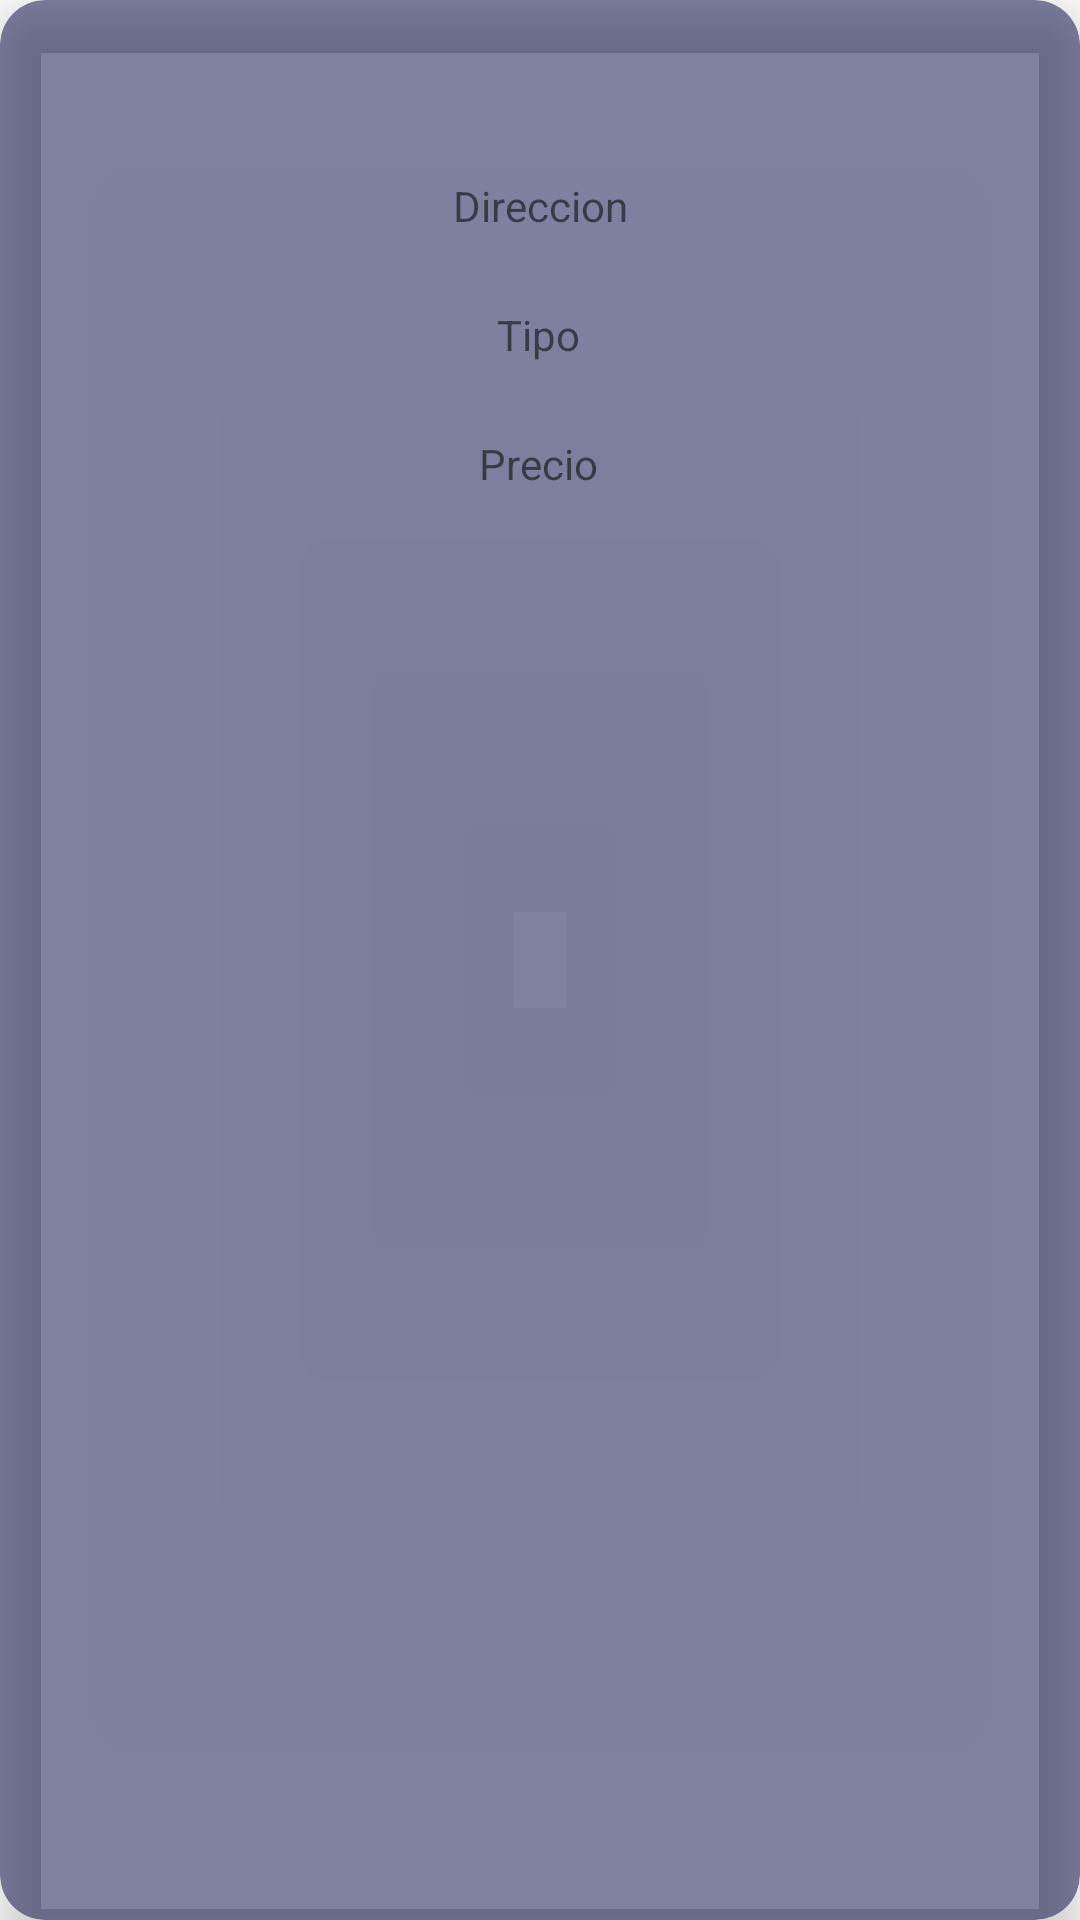

This screen was rendered from an Android layout file. Write that file and the resources it references.
<!-- AndroidManifest.xml: application theme Theme.Inmobile -->
<!-- res/layout/inmueble_card.xml -->
<?xml version="1.0" encoding="utf-8"?>
<androidx.cardview.widget.CardView xmlns:android="http://schemas.android.com/apk/res/android"
    xmlns:app="http://schemas.android.com/apk/res-auto"
    xmlns:tools="http://schemas.android.com/tools"
    android:layout_width="match_parent"
    android:layout_height="wrap_content"
    android:layout_margin="10dp"
    android:background="#88121449"
    app:cardBackgroundColor="#88121449 "
    app:cardCornerRadius="15dp"
    app:cardElevation="10dp"
    app:contentPadding="15dp">

    <androidx.constraintlayout.widget.ConstraintLayout
        android:layout_width="match_parent"
        android:layout_height="wrap_content">

        <TextView
            android:id="@+id/tvDireccion"
            android:layout_width="wrap_content"
            android:layout_height="wrap_content"
            android:layout_marginTop="44dp"
            android:text="@string/direccion"
            app:layout_constraintEnd_toEndOf="parent"
            app:layout_constraintStart_toStartOf="parent"
            app:layout_constraintTop_toTopOf="parent" />

        <TextView
            android:id="@+id/tvTipo"
            android:layout_width="wrap_content"
            android:layout_height="wrap_content"
            android:layout_marginTop="24dp"
            android:text="@string/tipo"
            app:layout_constraintEnd_toEndOf="parent"
            app:layout_constraintHorizontal_bias="0.498"
            app:layout_constraintStart_toStartOf="parent"
            app:layout_constraintTop_toBottomOf="@+id/tvDireccion" />

        <TextView
            android:id="@+id/tvPrecio"
            android:layout_width="wrap_content"
            android:layout_height="wrap_content"
            android:layout_marginTop="24dp"
            android:text="@string/precio"
            app:layout_constraintEnd_toEndOf="parent"
            app:layout_constraintHorizontal_bias="0.498"
            app:layout_constraintStart_toStartOf="parent"
            app:layout_constraintTop_toBottomOf="@+id/tvTipo" />

        <ImageView
            android:id="@+id/imgInmueble"
            android:layout_width="250px"
            android:layout_height="200px"
            android:layout_marginTop="24dp"
            app:layout_constraintEnd_toEndOf="parent"
            app:layout_constraintHorizontal_bias="0.498"
            app:layout_constraintStart_toStartOf="parent"
            app:layout_constraintTop_toBottomOf="@+id/tvPrecio"
            tools:srcCompat="@tools:sample/avatars" />
    </androidx.constraintlayout.widget.ConstraintLayout>
</androidx.cardview.widget.CardView>
<!-- resources referenced by this layout -->
<resources>
  <string name="direccion">Direccion</string>
  <string name="precio">Precio</string>
  <string name="tipo">Tipo</string>
  <style name="Theme.Inmobile" parent="Theme.MaterialComponents.DayNight.DarkActionBar">
          
          <item name="colorPrimary">@color/purple_500</item>
          <item name="colorPrimaryVariant">@color/purple_700</item>
          <item name="colorOnPrimary">@color/white</item>
          
          <item name="colorSecondary">@color/teal_200</item>
          <item name="colorSecondaryVariant">@color/teal_700</item>
          <item name="colorOnSecondary">@color/black</item>
          
          <item name="android:statusBarColor">?attr/colorPrimaryVariant</item>
          
      </style>
  <!-- not gathered from this repository: default colours our renderer supplied (Android Studio template values) -->
  <color name="purple_500">#FF6200EE</color>
  <color name="purple_700">#FF3700B3</color>
  <color name="teal_200">#FF03DAC5</color>
  <color name="teal_700">#FF018786</color>
  <color name="black">#FF000000</color>
  <color name="white">#FFFFFFFF</color>
</resources>
